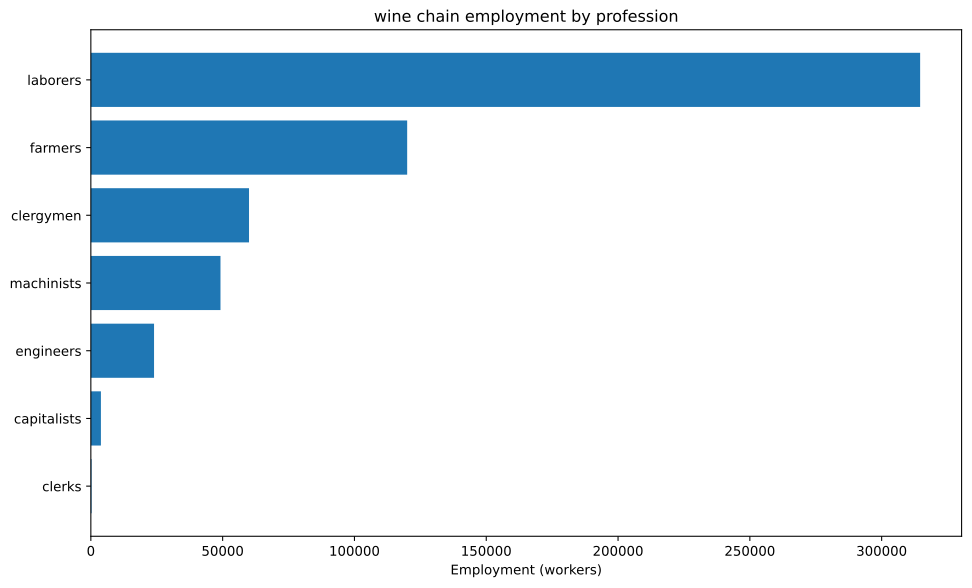

The file beside this chart, header and first rows:
config, building, profession, employment
building_tooling_workshops+pm_steel+pm_a…, building_tooling_workshops, capitalists, 406.2
building_tooling_workshops+pm_steel+pm_a…, building_tooling_workshops, engineers, 2031
building_tooling_workshops+pm_steel+pm_a…, building_tooling_workshops, machinists, 4062
building_steel_mills+pm_open_hearth_proc…, building_steel_mills, capitalists, 272.9
building_steel_mills+pm_open_hearth_proc…, building_steel_mills, engineers, 2047
building_steel_mills+pm_open_hearth_proc…, building_steel_mills, laborers, 1364
building_steel_mills+pm_open_hearth_proc…, building_steel_mills, machinists, 3411
building_motor_industry+pm_electric_engi…, building_motor_industry, capitalists, 602.1
building_motor_industry+pm_electric_engi…, building_motor_industry, engineers, 6021
building_motor_industry+pm_electric_engi…, building_motor_industry, laborers, 6021
building_motor_industry+pm_electric_engi…, building_motor_industry, machinists, 6021
building_wheat_farm+pm_simple_farming+pm…, building_wheat_farm, clergymen, 60000
building_wheat_farm+pm_simple_farming+pm…, building_wheat_farm, farmers, 120000
building_wheat_farm+pm_simple_farming+pm…, building_wheat_farm, laborers, 300000
building_coal_mine+pm_diesel_pump_buildi…, building_coal_mine, capitalists, 1443
building_coal_mine+pm_diesel_pump_buildi…, building_coal_mine, engineers, 7214
building_coal_mine+pm_diesel_pump_buildi…, building_coal_mine, machinists, 21642
building_iron_mine+pm_diesel_pump_buildi…, building_iron_mine, capitalists, 350.8
building_iron_mine+pm_diesel_pump_buildi…, building_iron_mine, engineers, 1754
building_iron_mine+pm_diesel_pump_buildi…, building_iron_mine, machinists, 5263
building_power_plant+pm_coal-fired_plant…, building_power_plant, capitalists, 223.1
building_power_plant+pm_coal-fired_plant…, building_power_plant, engineers, 3124
building_power_plant+pm_coal-fired_plant…, building_power_plant, laborers, 4462
building_power_plant+pm_coal-fired_plant…, building_power_plant, machinists, 3347
building_logging_camp+pm_electric_saw_mi…, building_logging_camp, capitalists, 121.9
building_logging_camp+pm_electric_saw_mi…, building_logging_camp, engineers, 609.3
building_logging_camp+pm_electric_saw_mi…, building_logging_camp, laborers, 609.3
building_logging_camp+pm_electric_saw_mi…, building_logging_camp, machinists, 1219
building_oil_rig+pm_combustion_derricks+…, building_oil_rig, capitalists, 130.3
building_oil_rig+pm_combustion_derricks+…, building_oil_rig, engineers, 1173
building_oil_rig+pm_combustion_derricks+…, building_oil_rig, machinists, 2606
building_railway+pm_electric_trains+pm_s…, building_railway, capitalists, 267.8
building_railway+pm_electric_trains+pm_s…, building_railway, clerks, 267.8
building_railway+pm_electric_trains+pm_s…, building_railway, laborers, 2142
building_railway+pm_electric_trains+pm_s…, building_railway, machinists, 1607
